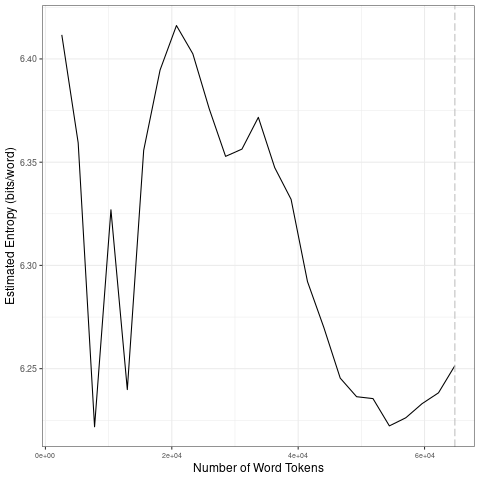

Data behind this chart, as committed beside it:
file, entropy.Corpus.Size, entropy.Entropy, sd.Corpus.Size, sd.SD
data/books/theGreatGatsby_tokens_1-gram.…, 2592, 6.412, 12960, 0.08021
data/books/theGreatGatsby_tokens_1-gram.…, 5184, 6.359, 25920, 0.02361
data/books/theGreatGatsby_tokens_1-gram.…, 7776, 6.222, 38880, 0.01441
data/books/theGreatGatsby_tokens_1-gram.…, 10368, 6.327, 51840, 0.02459
data/books/theGreatGatsby_tokens_1-gram.…, 12960, 6.24, 64800, 0.01142
data/books/theGreatGatsby_tokens_1-gram.…, 15552, 6.356, 12960, 0.08021
data/books/theGreatGatsby_tokens_1-gram.…, 18144, 6.395, 25920, 0.02361
data/books/theGreatGatsby_tokens_1-gram.…, 20736, 6.416, 38880, 0.01441
data/books/theGreatGatsby_tokens_1-gram.…, 23328, 6.402, 51840, 0.02459
data/books/theGreatGatsby_tokens_1-gram.…, 25920, 6.376, 64800, 0.01142
data/books/theGreatGatsby_tokens_1-gram.…, 28512, 6.353, 12960, 0.08021
data/books/theGreatGatsby_tokens_1-gram.…, 31104, 6.356, 25920, 0.02361
data/books/theGreatGatsby_tokens_1-gram.…, 33696, 6.372, 38880, 0.01441
data/books/theGreatGatsby_tokens_1-gram.…, 36288, 6.347, 51840, 0.02459
data/books/theGreatGatsby_tokens_1-gram.…, 38880, 6.332, 64800, 0.01142
data/books/theGreatGatsby_tokens_1-gram.…, 41472, 6.292, 12960, 0.08021
data/books/theGreatGatsby_tokens_1-gram.…, 44064, 6.27, 25920, 0.02361
data/books/theGreatGatsby_tokens_1-gram.…, 46656, 6.245, 38880, 0.01441
data/books/theGreatGatsby_tokens_1-gram.…, 49248, 6.236, 51840, 0.02459
data/books/theGreatGatsby_tokens_1-gram.…, 51840, 6.235, 64800, 0.01142
data/books/theGreatGatsby_tokens_1-gram.…, 54432, 6.222, 12960, 0.08021
data/books/theGreatGatsby_tokens_1-gram.…, 57024, 6.226, 25920, 0.02361
data/books/theGreatGatsby_tokens_1-gram.…, 59616, 6.233, 38880, 0.01441
data/books/theGreatGatsby_tokens_1-gram.…, 62208, 6.238, 51840, 0.02459
data/books/theGreatGatsby_tokens_1-gram.…, 64800, 6.251, 64800, 0.01142
